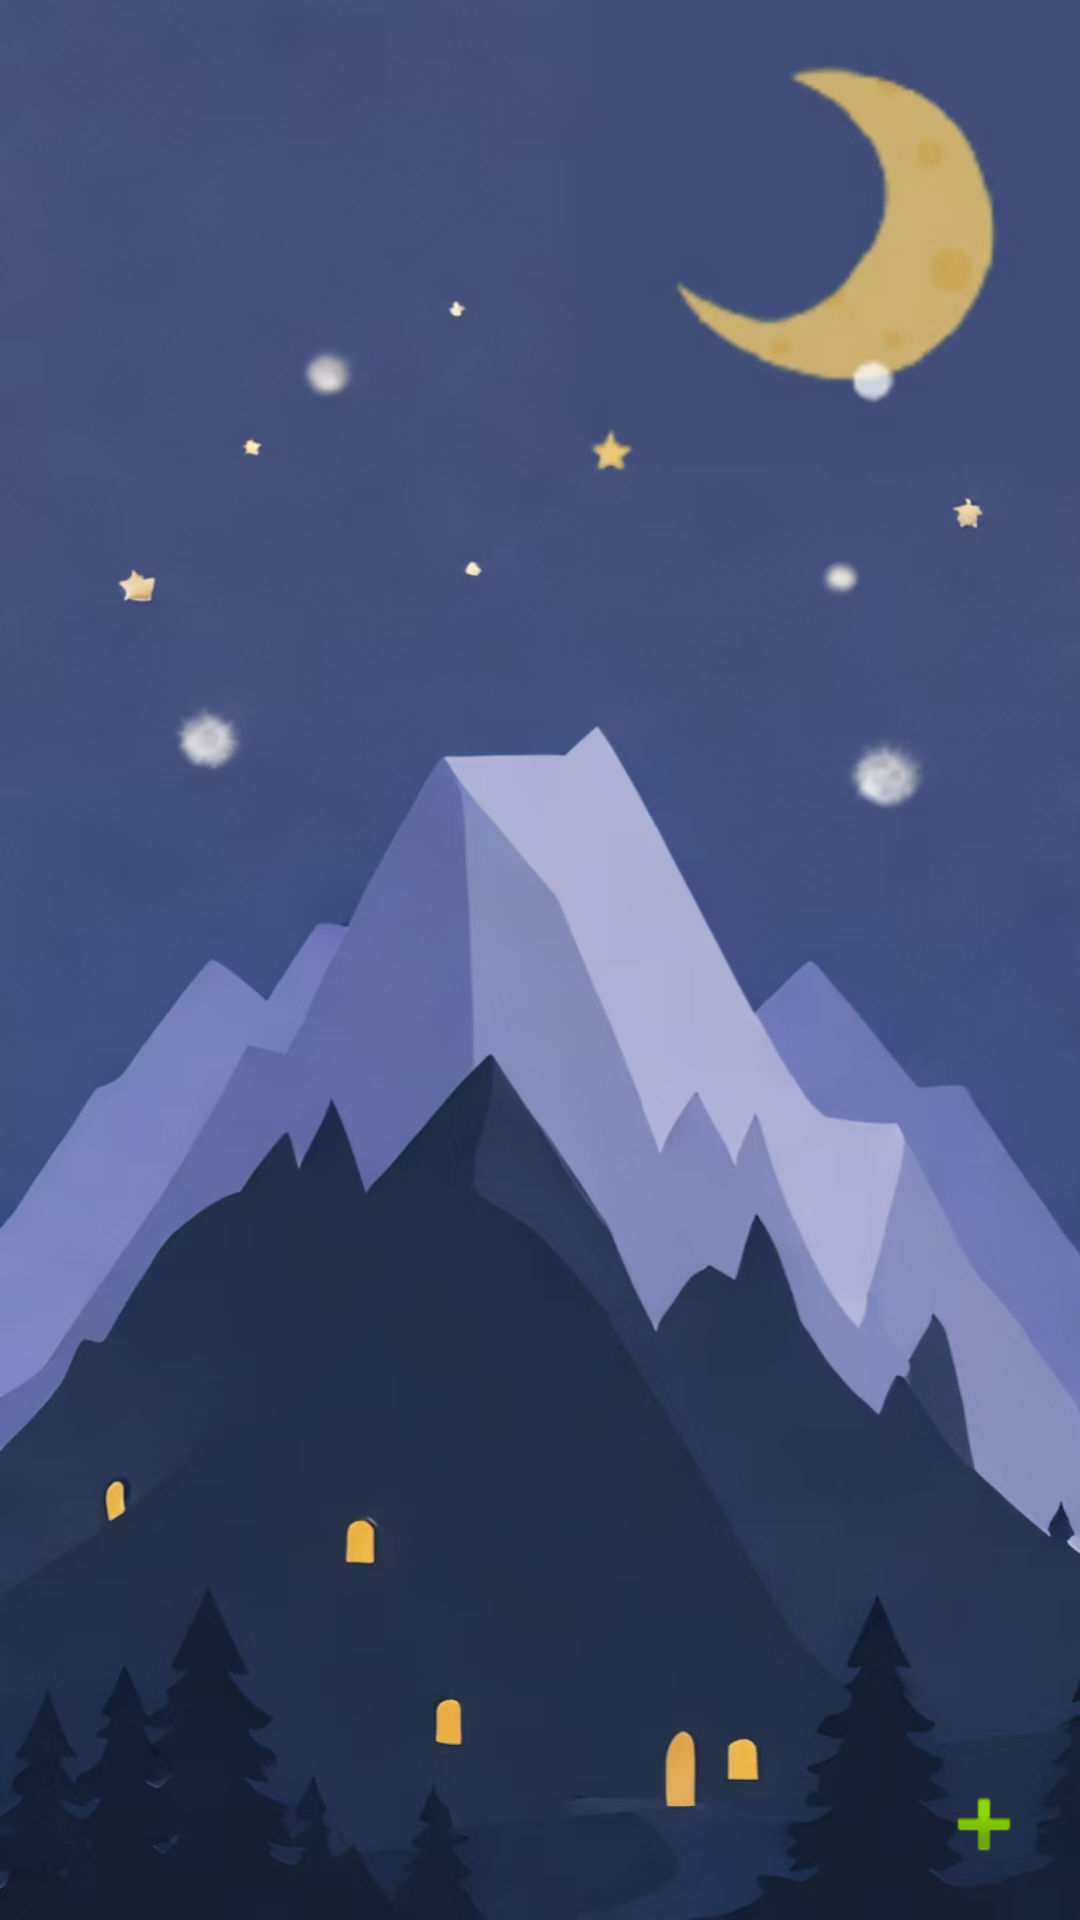

Android layout source for this screen:
<!-- AndroidManifest.xml: application theme Theme.SleepWell -->
<!-- res/layout/fragment_nap.xml -->
<?xml version="1.0" encoding="utf-8"?>
<RelativeLayout xmlns:android="http://schemas.android.com/apk/res/android"
    android:layout_width="match_parent"
    android:layout_height="match_parent"
    android:background="@drawable/bg11">

    <androidx.recyclerview.widget.RecyclerView
        android:id="@+id/recycler_view"
        android:layout_width="match_parent"
        android:layout_height="match_parent"
        android:padding="16dp"
        android:clipToPadding="false"
        android:scrollbars="vertical" />

    <ImageButton
        android:id="@+id/fab_add_post"
        android:layout_width="wrap_content"
        android:layout_height="wrap_content"
        android:layout_alignParentEnd="true"
        android:layout_alignParentBottom="true"
        android:layout_margin="16dp"
        android:background="@android:color/transparent"
        android:src="@android:drawable/ic_input_add"
        android:contentDescription="Add Post" />
</RelativeLayout>
<!-- resources referenced by this layout -->
<resources>
  <!-- drawable bg11: jpg bitmap (drawable, 256494 bytes) -->
  <style name="Theme.SleepWell" parent="Theme.MaterialComponents.DayNight.DarkActionBar">
          
          <item name="colorPrimary">@color/deep_blue</item>
          <item name="colorPrimaryVariant">@color/deep_blue</item>
          <item name="colorOnPrimary">@color/white</item>
          
          <item name="colorSecondary">@color/teal_200</item>
          <item name="colorSecondaryVariant">@color/teal_700</item>
          <item name="colorOnSecondary">@color/black</item>
          
          <item name="android:statusBarColor">@color/deep_blue</item>
          
      </style>
  <color name="deep_blue">#003366</color>
  <color name="white">#FFFFFFFF</color>
  <color name="teal_200">#FF03DAC5</color>
  <color name="teal_700">#FF018786</color>
  <color name="black">#FF000000</color>
</resources>
